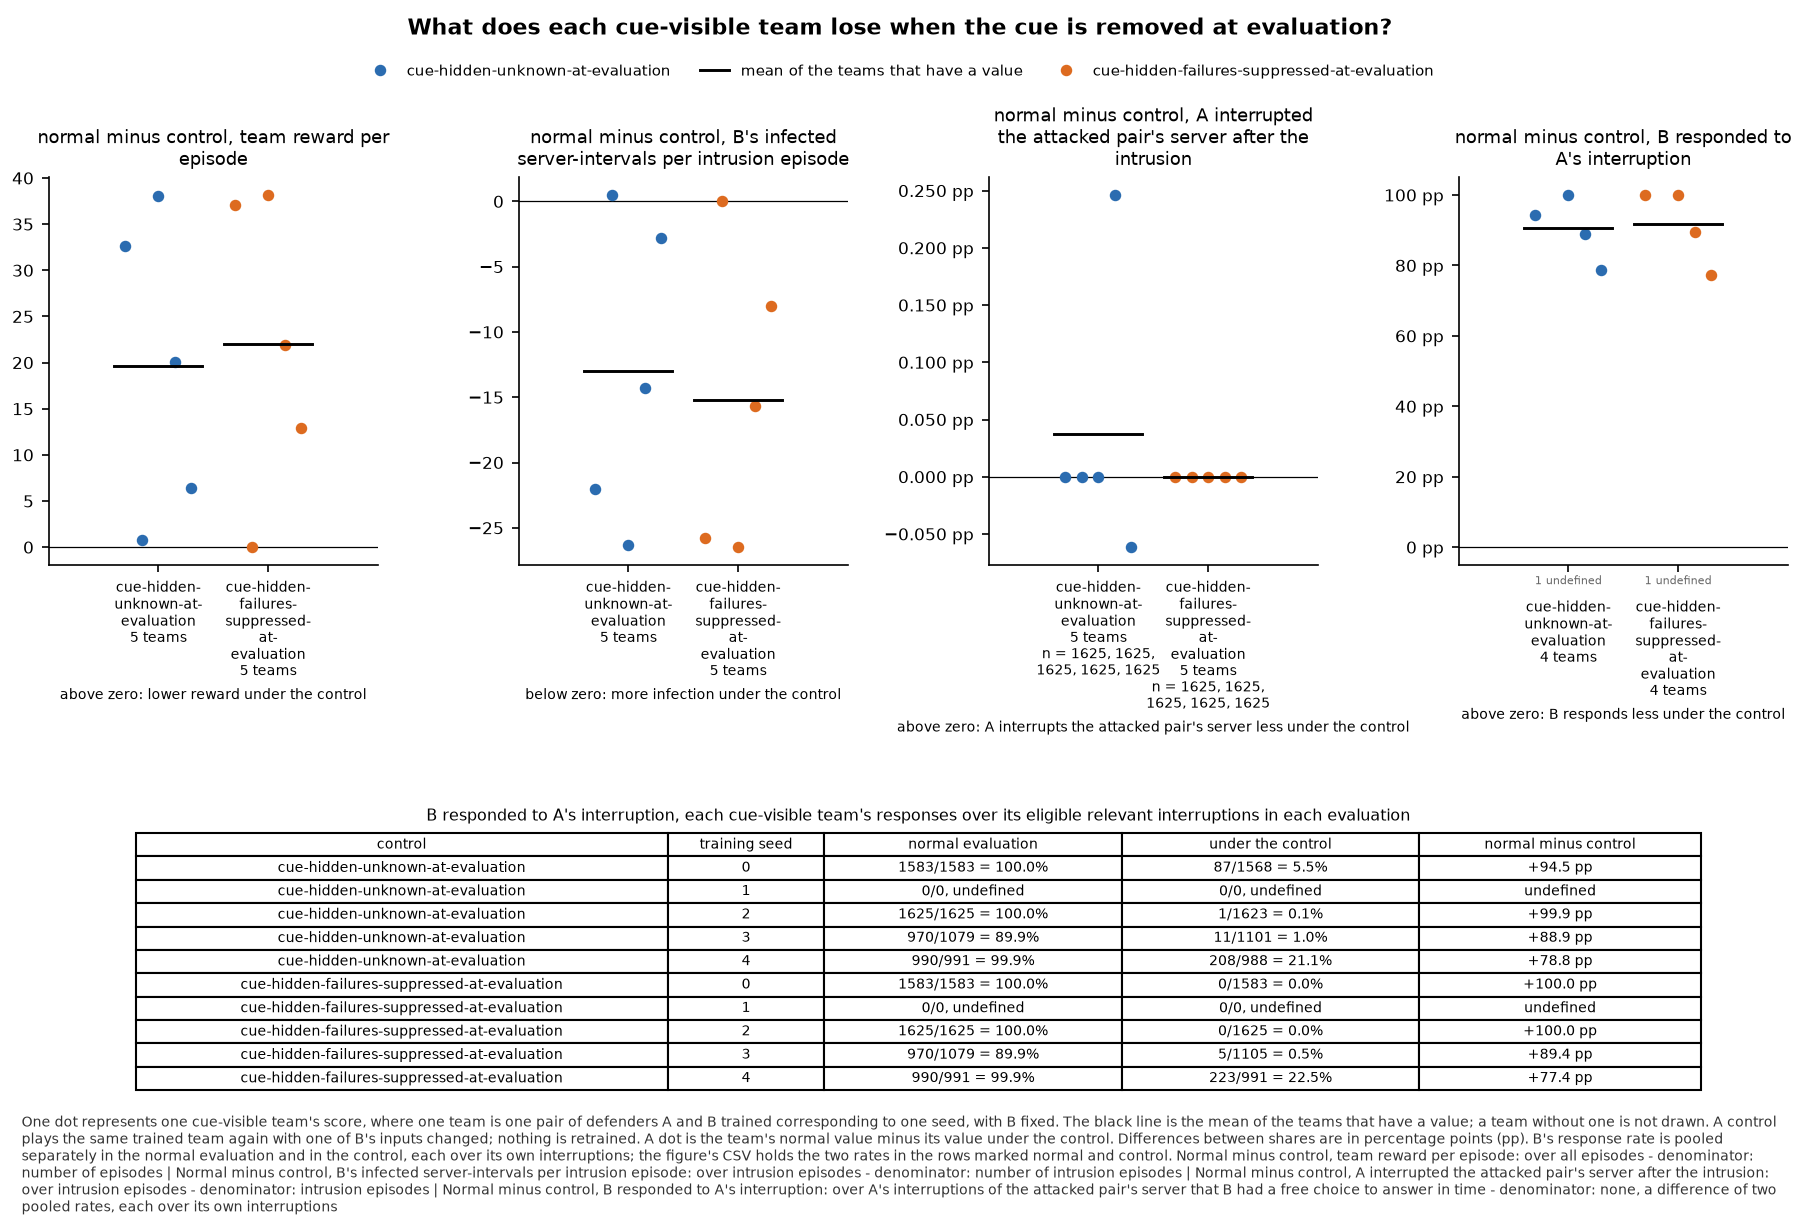

Data behind this chart, as committed beside it:
panel, series, seed, x, value, sd, numerator, count, mark
normal minus control, team reward per ep…, cue-hidden-unknown-at-evaluation, 0, , 32.6, , , , team
normal minus control, team reward per ep…, cue-hidden-unknown-at-evaluation, 1, , 0.8153, , , , team
normal minus control, team reward per ep…, cue-hidden-unknown-at-evaluation, 2, , 38.01, , , , team
normal minus control, team reward per ep…, cue-hidden-unknown-at-evaluation, 3, , 20.08, , , , team
normal minus control, team reward per ep…, cue-hidden-unknown-at-evaluation, 4, , 6.441, , , , team
normal minus control, team reward per ep…, cue-hidden-unknown-at-evaluation, , , 19.59, , , 5, mean
normal minus control, team reward per ep…, cue-hidden-failures-suppressed-at-evalua…, 0, , 37.13, , , , team
normal minus control, team reward per ep…, cue-hidden-failures-suppressed-at-evalua…, 1, , 0.0, , , , team
normal minus control, team reward per ep…, cue-hidden-failures-suppressed-at-evalua…, 2, , 38.16, , , , team
normal minus control, team reward per ep…, cue-hidden-failures-suppressed-at-evalua…, 3, , 21.92, , , , team
normal minus control, team reward per ep…, cue-hidden-failures-suppressed-at-evalua…, 4, , 12.87, , , , team
normal minus control, team reward per ep…, cue-hidden-failures-suppressed-at-evalua…, , , 22.01, , , 5, mean
normal minus control, B's infected serve…, cue-hidden-unknown-at-evaluation, 0, , -22.05, , , , team
normal minus control, B's infected serve…, cue-hidden-unknown-at-evaluation, 1, , 0.4868, , , , team
normal minus control, B's infected serve…, cue-hidden-unknown-at-evaluation, 2, , -26.33, , , , team
normal minus control, B's infected serve…, cue-hidden-unknown-at-evaluation, 3, , -14.27, , , , team
normal minus control, B's infected serve…, cue-hidden-unknown-at-evaluation, 4, , -2.836, , , , team
normal minus control, B's infected serve…, cue-hidden-unknown-at-evaluation, , , -13, , , 5, mean
normal minus control, B's infected serve…, cue-hidden-failures-suppressed-at-evalua…, 0, , -25.79, , , , team
normal minus control, B's infected serve…, cue-hidden-failures-suppressed-at-evalua…, 1, , 0.0, , , , team
normal minus control, B's infected serve…, cue-hidden-failures-suppressed-at-evalua…, 2, , -26.48, , , , team
normal minus control, B's infected serve…, cue-hidden-failures-suppressed-at-evalua…, 3, , -15.67, , , , team
normal minus control, B's infected serve…, cue-hidden-failures-suppressed-at-evalua…, 4, , -7.995, , , , team
normal minus control, B's infected serve…, cue-hidden-failures-suppressed-at-evalua…, , , -15.19, , , 5, mean
normal minus control, A interrupted the …, cue-hidden-unknown-at-evaluation, 0, , 0.0, , 0.0, 1625, team
normal minus control, A interrupted the …, cue-hidden-unknown-at-evaluation, 1, , 0.0, , 0.0, 1625, team
normal minus control, A interrupted the …, cue-hidden-unknown-at-evaluation, 2, , 0.0, , 0.0, 1625, team
normal minus control, A interrupted the …, cue-hidden-unknown-at-evaluation, 3, , 0.002462, , 4.0, 1625, team
normal minus control, A interrupted the …, cue-hidden-unknown-at-evaluation, 4, , -0.0006154, , -1.0, 1625, team
normal minus control, A interrupted the …, cue-hidden-unknown-at-evaluation, , , 0.0003692, , , 5, mean
normal minus control, A interrupted the …, cue-hidden-failures-suppressed-at-evalua…, 0, , 0.0, , 0.0, 1625, team
normal minus control, A interrupted the …, cue-hidden-failures-suppressed-at-evalua…, 1, , 0.0, , 0.0, 1625, team
normal minus control, A interrupted the …, cue-hidden-failures-suppressed-at-evalua…, 2, , 0.0, , 0.0, 1625, team
normal minus control, A interrupted the …, cue-hidden-failures-suppressed-at-evalua…, 3, , 0.0, , 0.0, 1625, team
normal minus control, A interrupted the …, cue-hidden-failures-suppressed-at-evalua…, 4, , 0.0, , 0.0, 1625, team
normal minus control, A interrupted the …, cue-hidden-failures-suppressed-at-evalua…, , , 0.0, , , 5, mean
normal minus control, B responded to A's…, cue-hidden-unknown-at-evaluation, 0, , 0.9445, , , , team
normal minus control, B responded to A's…, cue-hidden-unknown-at-evaluation, 1, , , , , , undefined
normal minus control, B responded to A's…, cue-hidden-unknown-at-evaluation, 2, , 0.9994, , , , team
normal minus control, B responded to A's…, cue-hidden-unknown-at-evaluation, 3, , 0.889, , , , team
normal minus control, B responded to A's…, cue-hidden-unknown-at-evaluation, 4, , 0.7885, , , , team
normal minus control, B responded to A's…, cue-hidden-unknown-at-evaluation, , , 0.9053, , , 4, mean
normal minus control, B responded to A's…, cue-hidden-failures-suppressed-at-evalua…, 0, , 1.0, , , , team
normal minus control, B responded to A's…, cue-hidden-failures-suppressed-at-evalua…, 1, , , , , , undefined
normal minus control, B responded to A's…, cue-hidden-failures-suppressed-at-evalua…, 2, , 1.0, , , , team
normal minus control, B responded to A's…, cue-hidden-failures-suppressed-at-evalua…, 3, , 0.8945, , , , team
normal minus control, B responded to A's…, cue-hidden-failures-suppressed-at-evalua…, 4, , 0.774, , , , team
normal minus control, B responded to A's…, cue-hidden-failures-suppressed-at-evalua…, , , 0.9171, , , 4, mean
normal minus control, B responded to A's…, cue-hidden-unknown-at-evaluation, 0, , 1.0, , 1583, 1583, normal
normal minus control, B responded to A's…, cue-hidden-unknown-at-evaluation, 0, , 0.05548, , 87.0, 1568, control
normal minus control, B responded to A's…, cue-hidden-unknown-at-evaluation, 1, , , , 0.0, 0, normal
normal minus control, B responded to A's…, cue-hidden-unknown-at-evaluation, 1, , , , 0.0, 0, control
normal minus control, B responded to A's…, cue-hidden-unknown-at-evaluation, 2, , 1.0, , 1625, 1625, normal
normal minus control, B responded to A's…, cue-hidden-unknown-at-evaluation, 2, , 0.0006161, , 1.0, 1623, control
normal minus control, B responded to A's…, cue-hidden-unknown-at-evaluation, 3, , 0.899, , 970.0, 1079, normal
normal minus control, B responded to A's…, cue-hidden-unknown-at-evaluation, 3, , 0.009991, , 11.0, 1101, control
normal minus control, B responded to A's…, cue-hidden-unknown-at-evaluation, 4, , 0.999, , 990.0, 991, normal
normal minus control, B responded to A's…, cue-hidden-unknown-at-evaluation, 4, , 0.2105, , 208.0, 988, control
normal minus control, B responded to A's…, cue-hidden-failures-suppressed-at-evalua…, 0, , 1.0, , 1583, 1583, normal
normal minus control, B responded to A's…, cue-hidden-failures-suppressed-at-evalua…, 0, , 0.0, , 0.0, 1583, control
... 8 more rows
